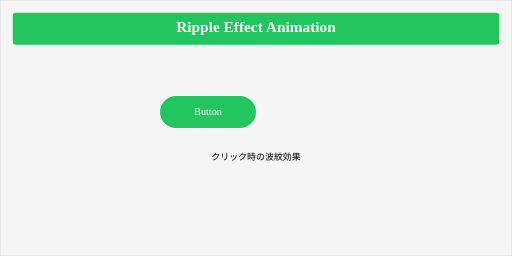
t = 0.00 s
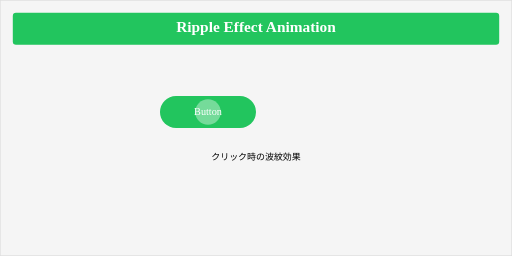
t = 0.15 s
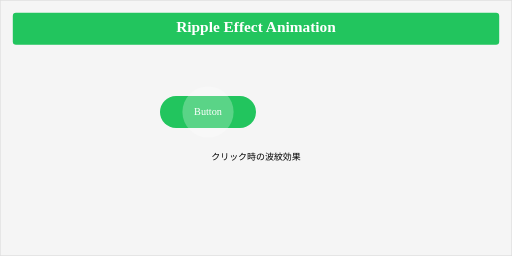
t = 0.30 s
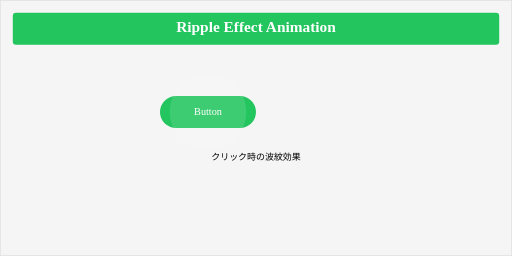
t = 0.45 s

The animated SVG that drew these frames (rendered in a browser with its animation timeline set to each time). Animation: 2 SMIL elements (animate=2); one cycle of 0.60 s, repeats indefinitely.

<svg xmlns="http://www.w3.org/2000/svg" viewBox="0 0 800 400">
  <rect width="800" height="400" fill="#f5f5f5" stroke="#ddd" stroke-width="2"/>
  <rect x="20" y="20" width="760" height="50" fill="#22c55e" rx="5"/>
  <text x="400" y="50" text-anchor="middle" fill="white" font-size="24" font-weight="bold">Ripple Effect Animation</text>
  
  <rect x="250" y="150" width="150" height="50" fill="#22c55e" rx="25"/>
  <text x="325" y="180" text-anchor="middle" fill="white" font-size="16">Button</text>
  <circle cx="325" cy="175" r="30" fill="white" opacity="0.3">
    <animate attributeName="r" from="0" to="80" dur="0.6s" repeatCount="indefinite"/>
    <animate attributeName="opacity" from="0.5" to="0" dur="0.6s" repeatCount="indefinite"/>
  </circle>
  <text x="400" y="250" text-anchor="middle" font-size="14">クリック時の波紋効果</text>

</svg>
